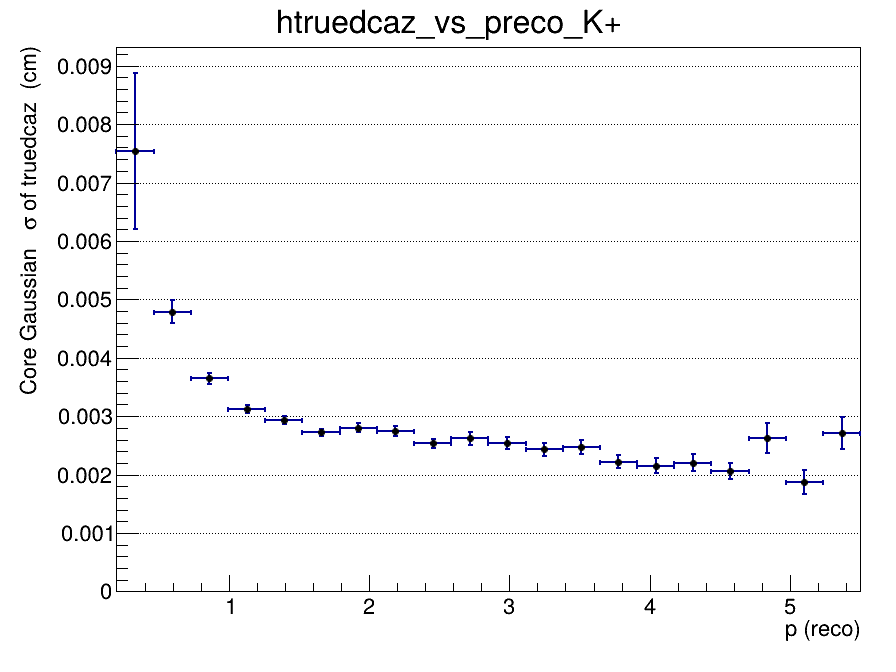

The table this chart was drawn from, first rows:
x_low, x_high, x_center, entries, mean, mean_error, sigma, sigma_error, chi2_ndf, iterations, fit_status
0.2, 0.465, 0.3325, 1826, 0.0007078, 0.0005282, 0.007536, 0.001339, 1.218, 2, 0
0.465, 0.73, 0.5975, 6009, -0.0001229, 0.000111, 0.004791, 0.0002004, 0.9201, 2, 0
0.73, 0.995, 0.8625, 6773, 1.18895424673e-05, 6.37942736028e-05, 0.003646, 9.09652755392e-05, 0.8715, 2, 0
0.995, 1.26, 1.128, 5506, -5.44197707137e-06, 5.44920735244e-05, 0.003122, 6.64571942205e-05, 1.253, 2, 0
1.26, 1.525, 1.393, 4332, -1.2465539814e-05, 5.55394268973e-05, 0.002933, 6.41174896922e-05, 1.184, 2, 0
1.525, 1.79, 1.658, 3224, -3.94581051644e-05, 5.7351071462e-05, 0.002722, 6.28443602128e-05, 1.226, 2, 0
1.79, 2.055, 1.923, 2417, 1.82878803937e-05, 6.96911864738e-05, 0.002805, 8.06290832156e-05, 1.3, 2, 0
2.055, 2.32, 2.188, 1799, 0.0001355, 7.83170561152e-05, 0.002738, 8.61080806888e-05, 1.442, 2, 0
2.32, 2.585, 2.453, 1461, -8.59390920293e-05, 7.71701673201e-05, 0.002538, 7.75711305751e-05, 1.089, 2, 0
2.585, 2.85, 2.718, 1042, -0.0001085, 9.74676552702e-05, 0.00262, 0.0001111, 1.178, 2, 0
2.85, 3.115, 2.983, 876, -8.04336636169e-05, 0.0001001, 0.002546, 0.0001018, 0.64, 2, 0
3.115, 3.38, 3.248, 717, 9.53901534616e-05, 0.0001087, 0.002433, 0.0001106, 1.127, 10, 0
3.38, 3.645, 3.513, 600, -5.04702255562e-05, 0.0001185, 0.002469, 0.0001188, 1.132, 2, 0
3.645, 3.91, 3.778, 471, -0.0002538, 0.0001255, 0.002218, 0.0001111, 1.006, 3, 0
3.91, 4.175, 4.043, 429, -0.000251, 0.0001255, 0.002153, 0.0001257, 0.8411, 3, 0
4.175, 4.44, 4.308, 312, -0.0002173, 0.0001481, 0.002206, 0.0001419, 0.4636, 4, 0
4.44, 4.705, 4.573, 295, -2.91721891626e-05, 0.0001435, 0.00206, 0.0001392, 0.7747, 10, 0
4.705, 4.97, 4.838, 224, 0.000181, 0.0002313, 0.002626, 0.0002512, 1.063, 2, 0
4.97, 5.235, 5.103, 227, 0.0001687, 0.0001677, 0.001872, 0.0001978, 1.42, 10, 0
5.235, 5.5, 5.368, 171, -1.14094994698e-05, 0.0002689, 0.002712, 0.000276, 0.5535, 2, 0
